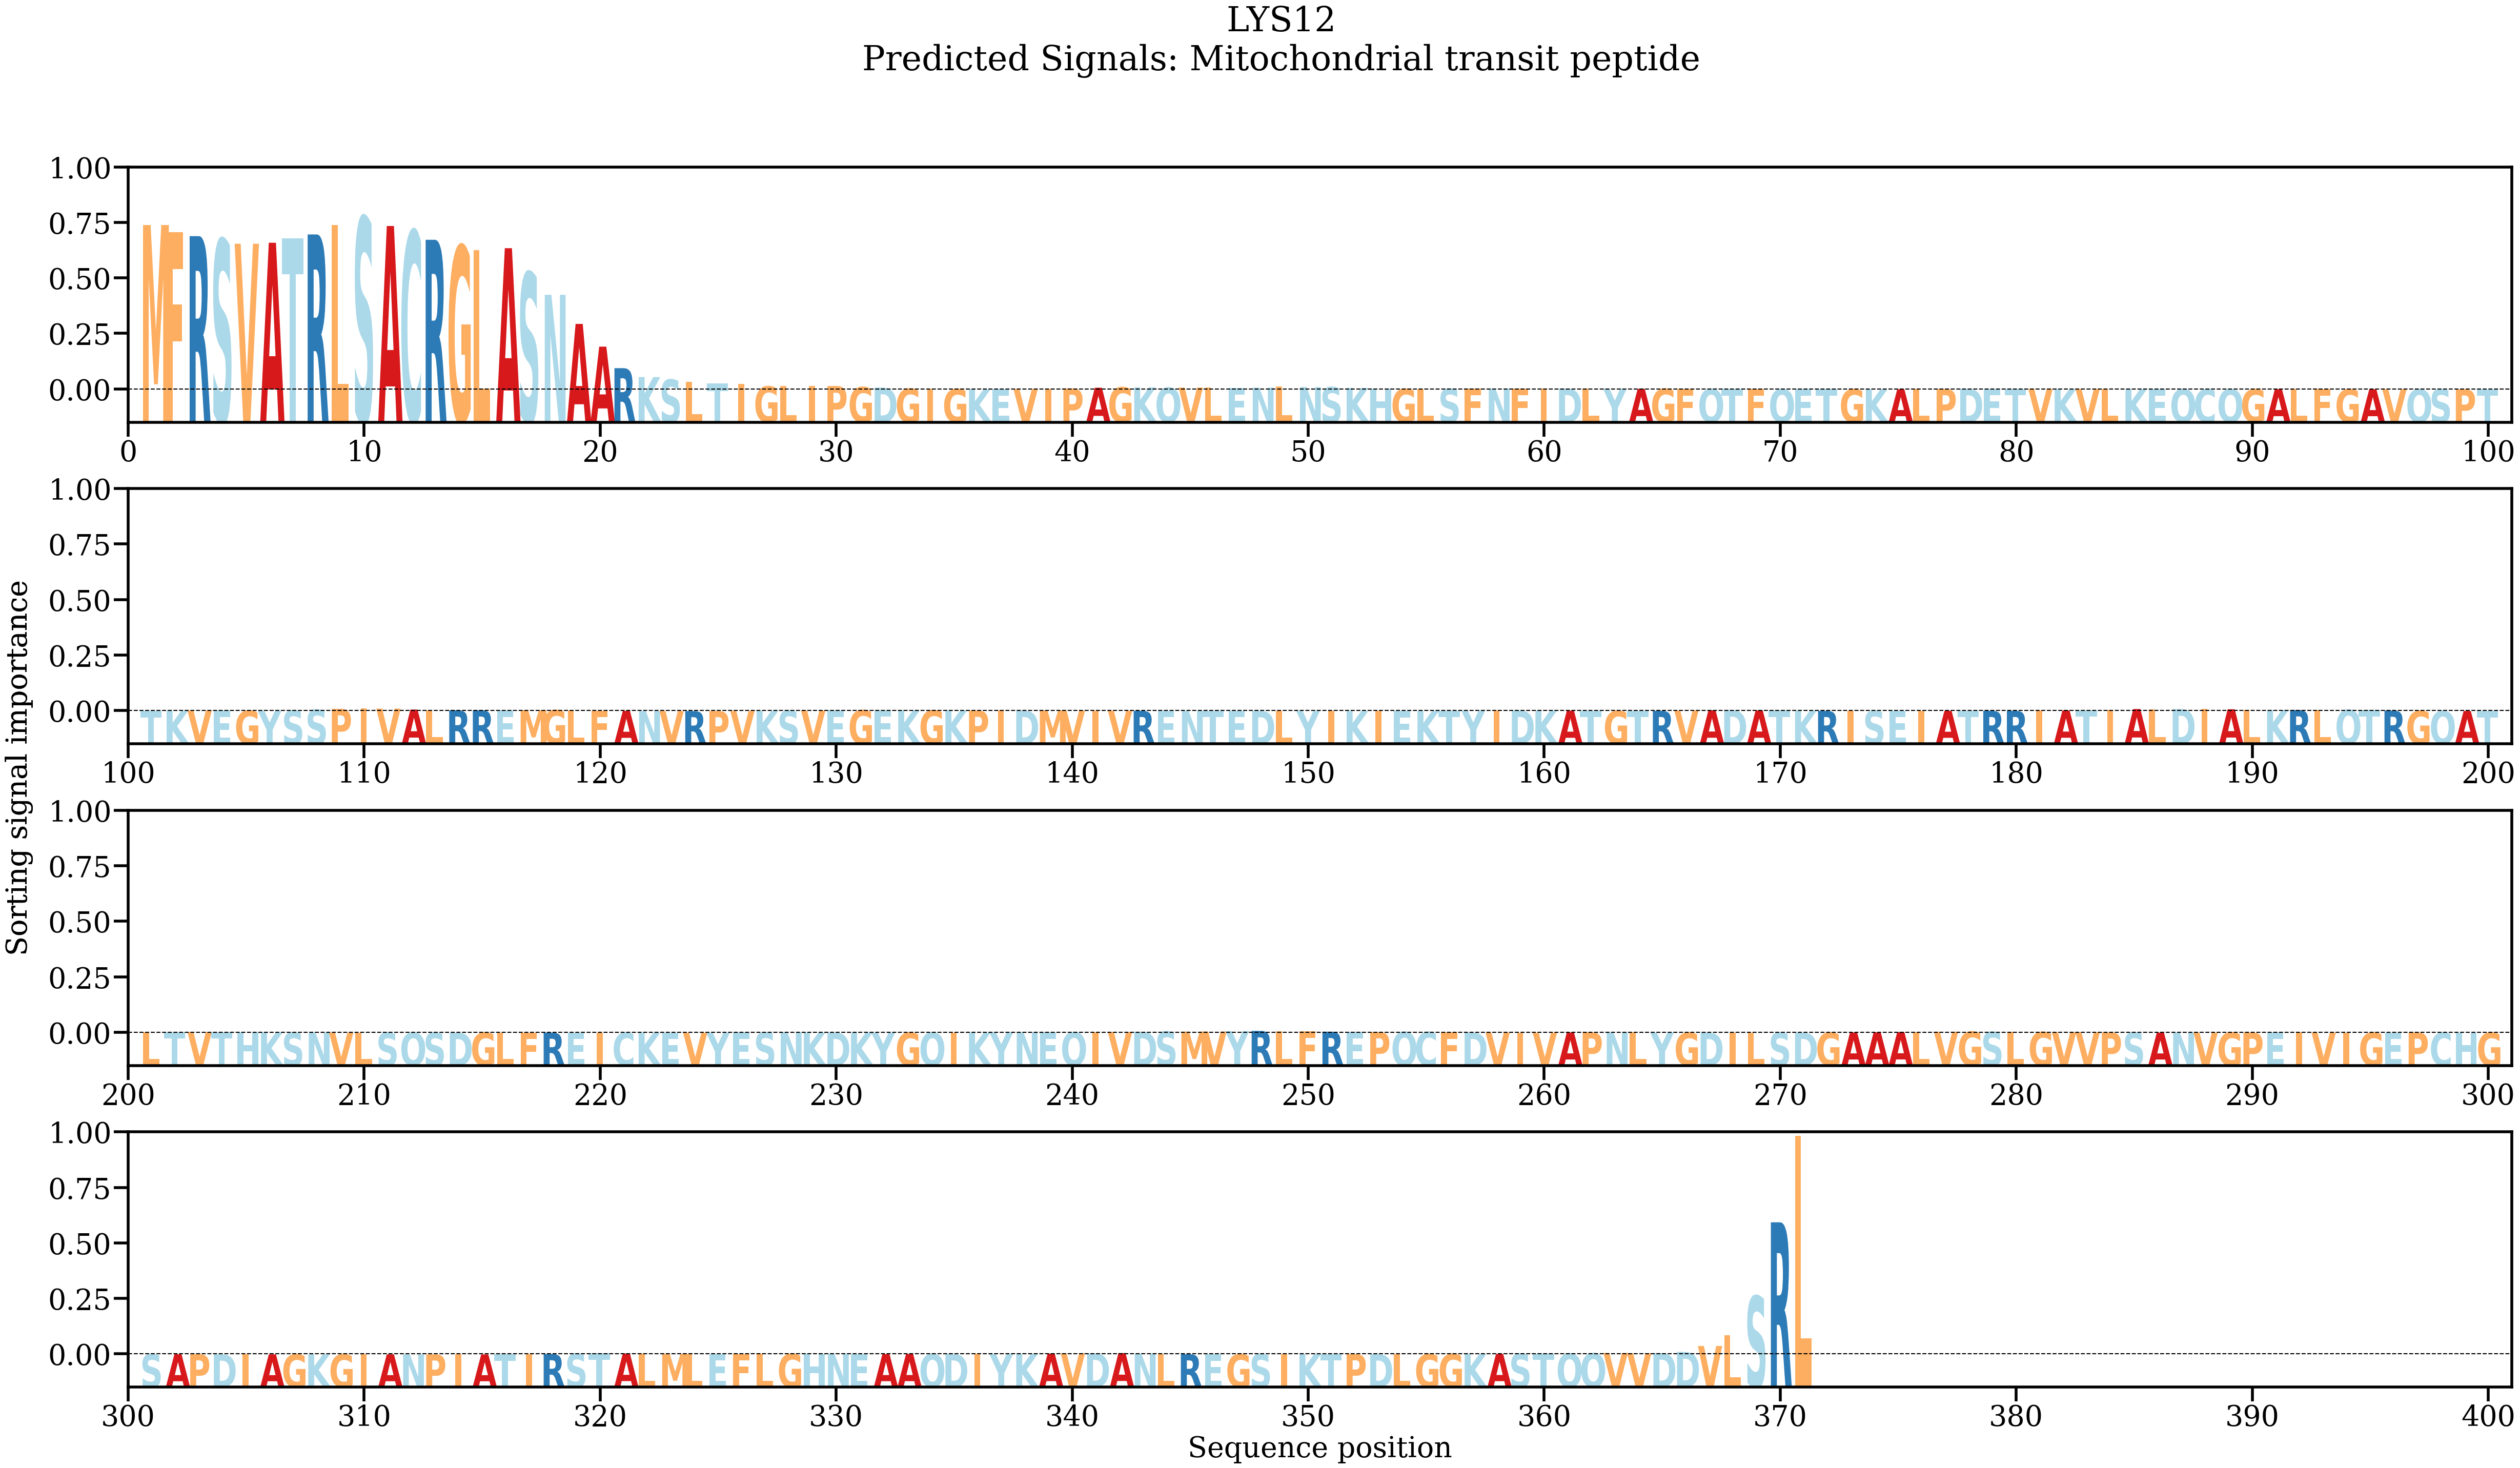

Source data for this figure (header and first rows):
AA, Alpha
M, 0.04705
F, 0.04503
R, 0.04387
S, 0.04283
V, 0.04169
A, 0.04197
T, 0.04328
R, 0.04435
L, 0.04709
S, 0.04919
A, 0.04677
C, 0.04531
R, 0.04282
G, 0.04102
L, 0.03983
A, 0.04042
S, 0.03341
N, 0.02708
A, 0.01876
A, 0.01225
R, 0.006095
K, 0.003561
S, 0.002832
L, 0.002198
T, 0.001719
I, 0.001559
G, 0.0008812
L, 0.0009655
I, 0.0009576
P, 0.001002
G, 0.0006758
D, 0.0005504
G, 0.0002107
I, 0.0001813
G, 0.0001237
K, 8.8476176e-05
E, 7.419109e-05
V, 0.0001152
I, 0.0001719
P, 0.0003014
A, 0.0005017
G, 0.0006301
K, 0.0006113
Q, 0.0005235
V, 0.0005506
L, 0.0005076
E, 0.0004682
N, 0.0005341
L, 0.0008912
N, 0.0007067
S, 0.0006768
K, 0.0004459
H, 0.0002518
G, 0.0001603
L, 0.000176
S, 0.0001824
F, 0.0002786
N, 0.0002343
F, 0.0002947
I, 0.0002681
... 311 more rows
